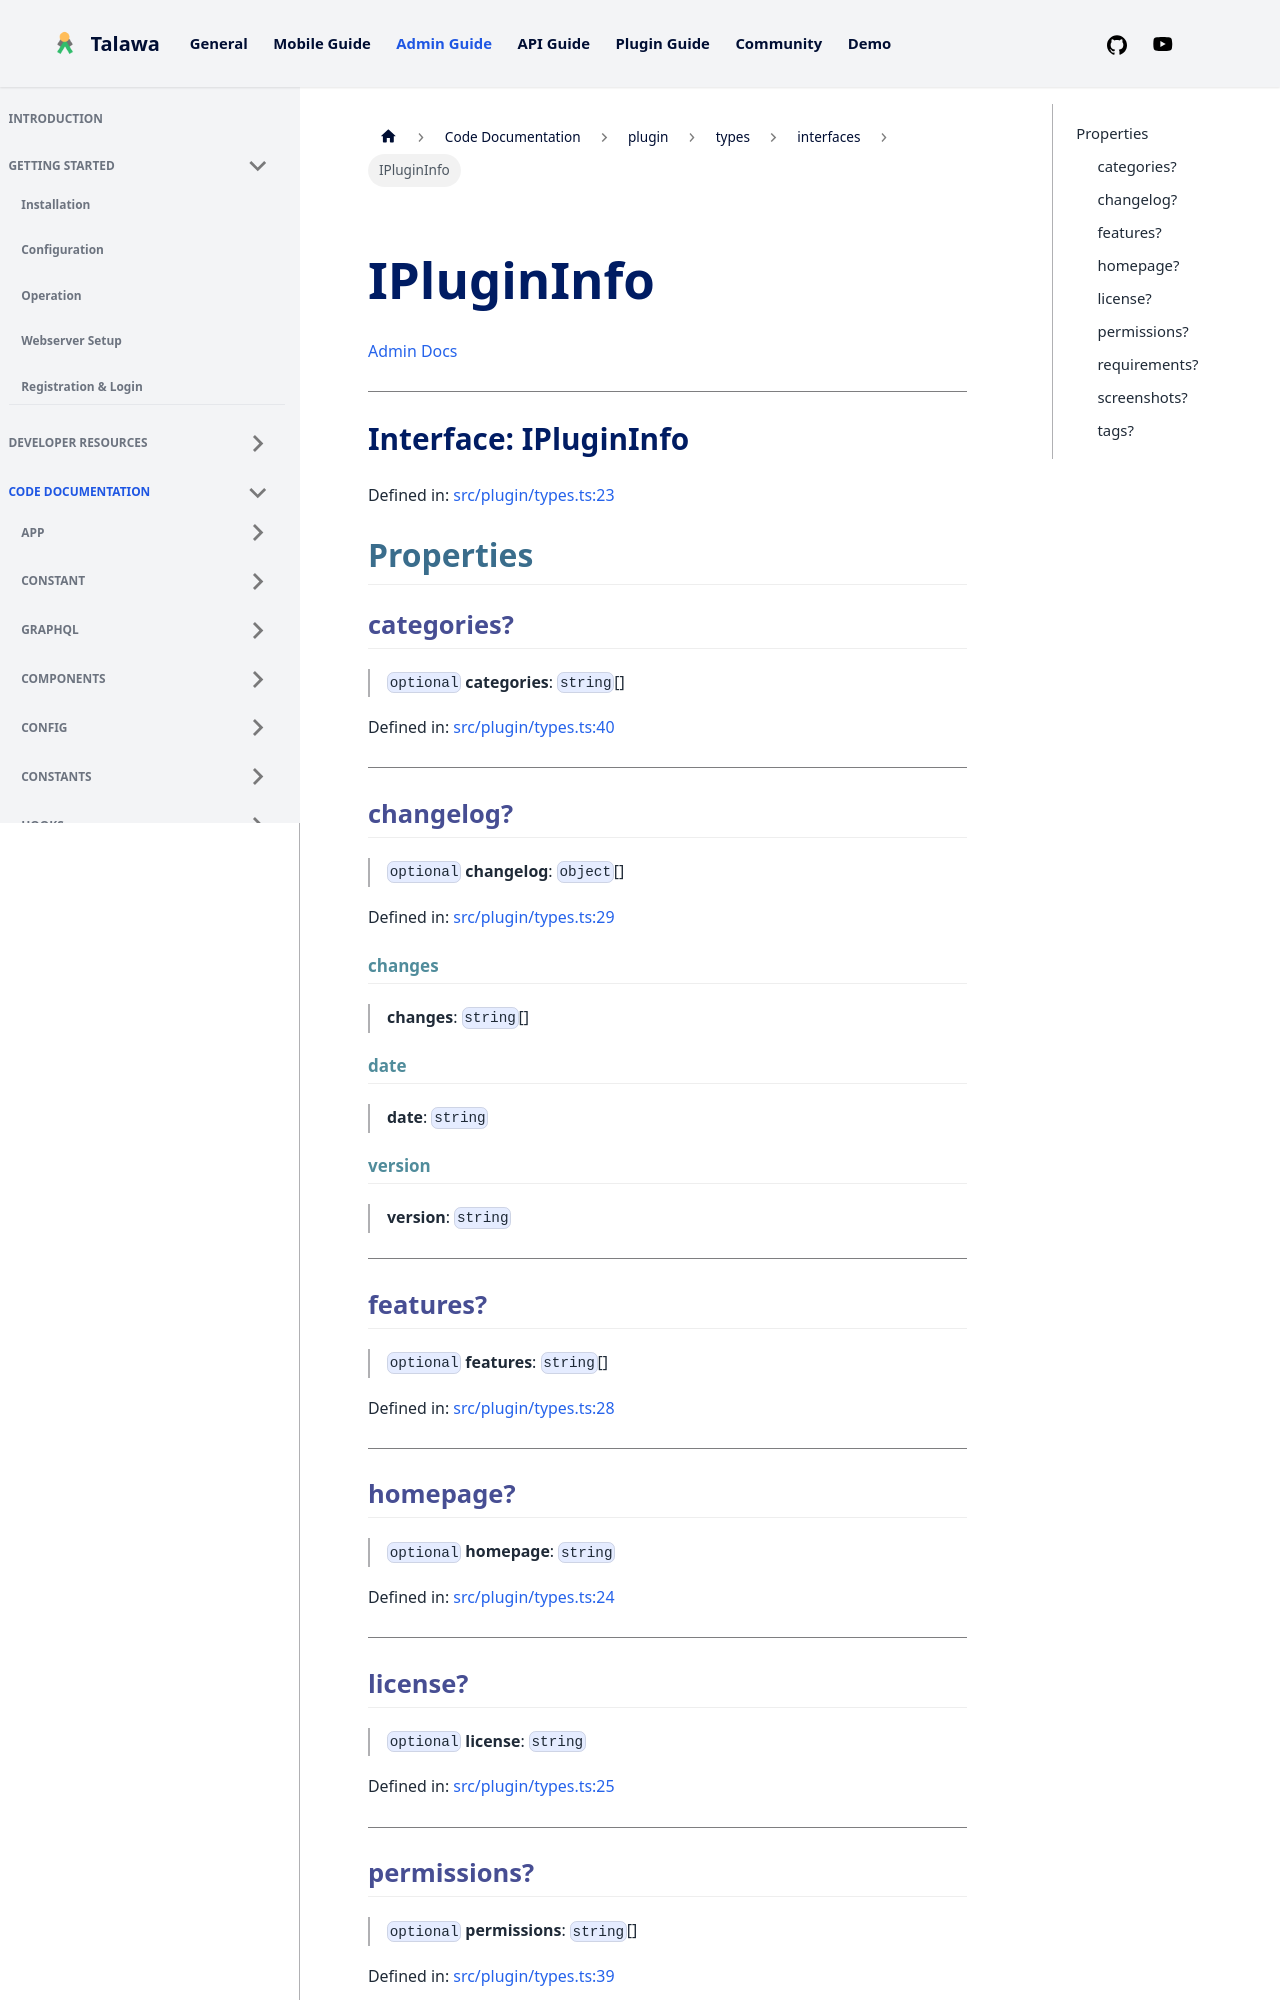

repository: PalisadoesFoundation/talawa-admin · page: docs/auto-docs/plugin/types/interfaces/IPluginInfo/index.html · generator: docusaurus

[Admin Docs](/)

***

# Interface: IPluginInfo

Defined in: [src/plugin/types.ts:23](https://github.com/PalisadoesFoundation/talawa-admin/blob/main/src/plugin/types.ts#L23)

## Properties

### categories?

> `optional` **categories**: `string`[]

Defined in: [src/plugin/types.ts:40](https://github.com/PalisadoesFoundation/talawa-admin/blob/main/src/plugin/types.ts#L40)

***

### changelog?

> `optional` **changelog**: `object`[]

Defined in: [src/plugin/types.ts:29](https://github.com/PalisadoesFoundation/talawa-admin/blob/main/src/plugin/types.ts#L29)

#### changes

> **changes**: `string`[]

#### date

> **date**: `string`

#### version

> **version**: `string`

***

### features?

> `optional` **features**: `string`[]

Defined in: [src/plugin/types.ts:28](https://github.com/PalisadoesFoundation/talawa-admin/blob/main/src/plugin/types.ts#L28)

***

### homepage?

> `optional` **homepage**: `string`

Defined in: [src/plugin/types.ts:24](https://github.com/PalisadoesFoundation/talawa-admin/blob/main/src/plugin/types.ts#L24)

***

### license?

> `optional` **license**: `string`

Defined in: [src/plugin/types.ts:25](https://github.com/PalisadoesFoundation/talawa-admin/blob/main/src/plugin/types.ts#L25)

***
